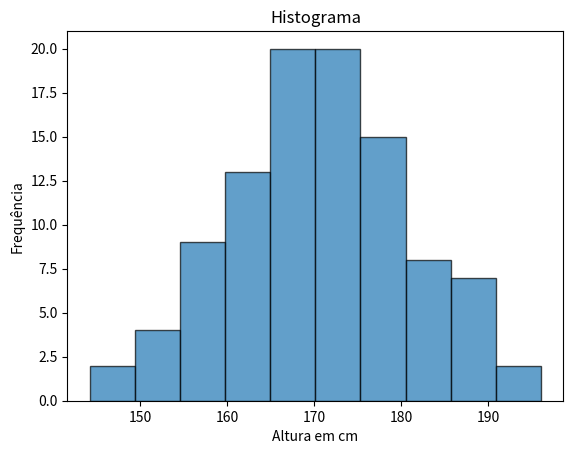

The script that saved this image:
import numpy as np
import matplotlib.pyplot as plt

alturas = np.random.normal(loc=170, scale=10, size=100)

percentil_25 = np.percentile(alturas, 25)
mediana = np.percentile(alturas, 50)
percentil_75 = np.percentile(alturas, 75)

print(percentil_25)
print(mediana)
print(percentil_75)

acima_180 = np.sum(alturas > 180)
print(acima_180)

plt.hist(alturas, bins=10, edgecolor='black', alpha=0.7)
plt.title('Histograma')
plt.xlabel('Altura em cm')
plt.ylabel('Frequência')
plt.show()